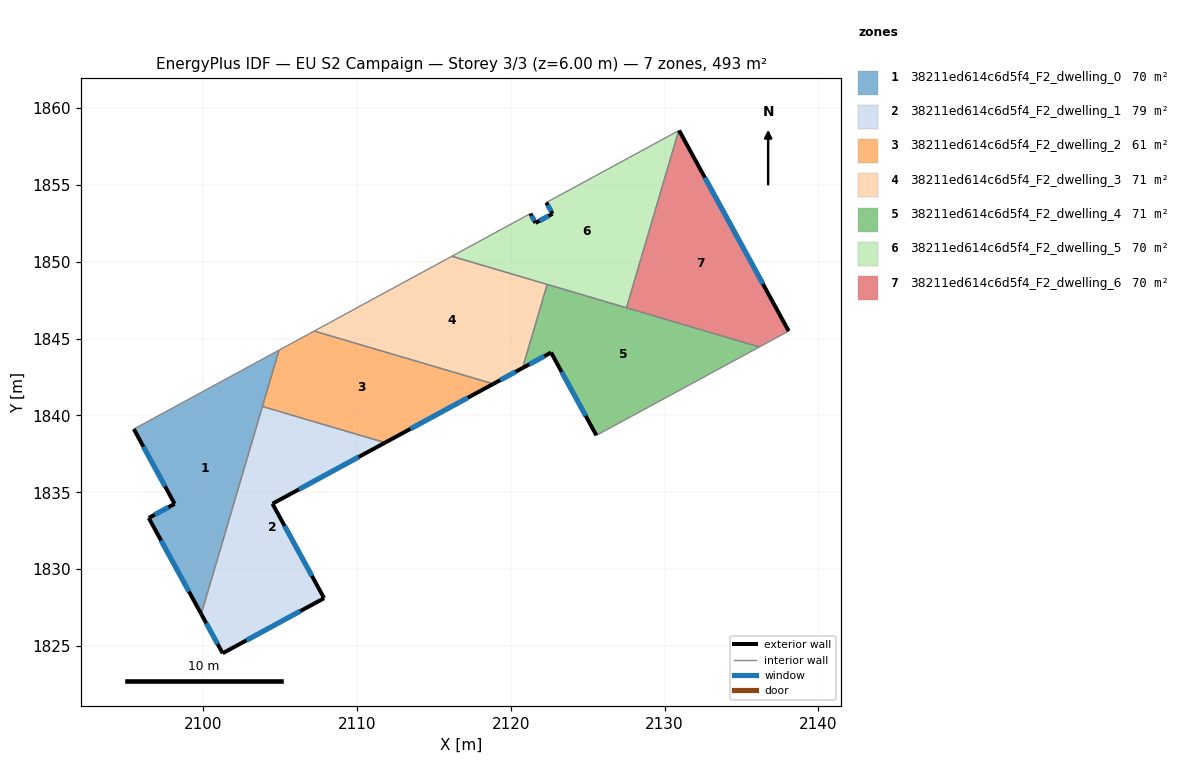
=== STOREY PLAN SPEC (per zone: floor XY polygon, exterior-wall plan segments, windows/doors) ===
zone 1: 38211ed614c6d5f4_F2_dwelling_0  (69.6 m²)
  floor: (2104.92, 1844.25) (2099.85, 1827.08) (2096.44, 1833.33) (2098.12, 1834.25) (2095.47, 1839.12)
  exterior wall: (2095.47, 1839.12) – (2098.12, 1834.25)  [5.5 m]
    window: (2096.09, 1837.97) – (2097.50, 1835.39)  [4.7 m²]
  exterior wall: (2096.44, 1833.33) – (2099.85, 1827.08)  [7.1 m]
    window: (2097.24, 1831.87) – (2099.05, 1828.55)  [6.0 m²]
  exterior wall: (2098.12, 1834.25) – (2096.44, 1833.33)  [1.9 m]
    window: (2097.73, 1834.03) – (2096.84, 1833.55)  [1.6 m²]
  interior walls: 3
zone 2: 38211ed614c6d5f4_F2_dwelling_1  (78.7 m²)
  floor: (2111.81, 1838.23) (2104.49, 1834.26) (2107.85, 1828.11) (2101.25, 1824.53) (2099.85, 1827.08) (2103.84, 1840.58)
  exterior wall: (2101.25, 1824.53) – (2107.85, 1828.11)  [7.5 m]
    window: (2102.80, 1825.37) – (2106.30, 1827.27)  [6.3 m²]
  exterior wall: (2099.85, 1827.08) – (2101.25, 1824.53)  [2.9 m]
    window: (2100.18, 1826.48) – (2100.92, 1825.13)  [2.5 m²]
  exterior wall: (2104.49, 1834.26) – (2111.81, 1838.23)  [8.3 m]
    window: (2106.21, 1835.19) – (2110.09, 1837.30)  [7.0 m²]
  exterior wall: (2107.85, 1828.11) – (2104.49, 1834.26)  [7.0 m]
    window: (2107.06, 1829.56) – (2105.28, 1832.82)  [5.9 m²]
  interior walls: 2
zone 3: 38211ed614c6d5f4_F2_dwelling_2  (61.4 m²)
  floor: (2118.86, 1842.06) (2111.81, 1838.23) (2103.84, 1840.59) (2104.92, 1844.25) (2107.20, 1845.49)
  exterior wall: (2111.81, 1838.23) – (2118.86, 1842.06)  [8.0 m]
    window: (2113.47, 1839.13) – (2117.20, 1841.16)  [6.8 m²]
  interior walls: 4
zone 4: 38211ed614c6d5f4_F2_dwelling_3  (71.4 m²)
  floor: (2122.36, 1848.53) (2120.76, 1843.09) (2118.86, 1842.06) (2107.20, 1845.49) (2116.16, 1850.36)
  exterior wall: (2118.86, 1842.06) – (2120.76, 1843.09)  [2.2 m]
    window: (2119.30, 1842.30) – (2120.31, 1842.85)  [1.8 m²]
  interior walls: 4
zone 5: 38211ed614c6d5f4_F2_dwelling_4  (71.4 m²)
  floor: (2136.17, 1844.46) (2125.56, 1838.71) (2122.61, 1844.09) (2120.76, 1843.09) (2122.36, 1848.53)
  exterior wall: (2122.61, 1844.09) – (2125.56, 1838.71)  [6.1 m]
    window: (2123.31, 1842.83) – (2124.87, 1839.97)  [5.2 m²]
  exterior wall: (2120.76, 1843.09) – (2122.61, 1844.09)  [2.1 m]
    window: (2121.19, 1843.32) – (2122.18, 1843.86)  [1.8 m²]
  interior walls: 4
zone 6: 38211ed614c6d5f4_F2_dwelling_5  (70.5 m²)
  floor: (2130.92, 1858.53) (2127.52, 1847.01) (2116.16, 1850.36) (2121.27, 1853.13) (2121.60, 1852.53) (2122.71, 1853.12) (2122.30, 1853.85)
  exterior wall: (2121.60, 1852.53) – (2121.27, 1853.13)  [0.7 m]
    window: (2121.52, 1852.67) – (2121.35, 1852.99)  [0.6 m²]
  exterior wall: (2122.71, 1853.12) – (2121.60, 1852.53)  [1.3 m]
    window: (2122.45, 1852.98) – (2121.86, 1852.67)  [1.1 m²]
  exterior wall: (2122.30, 1853.85) – (2122.71, 1853.12)  [0.8 m]
    window: (2122.40, 1853.68) – (2122.61, 1853.29)  [0.7 m²]
  interior walls: 5
zone 7: 38211ed614c6d5f4_F2_dwelling_6  (70.5 m²)
  floor: (2130.94, 1858.54) (2138.07, 1845.49) (2136.17, 1844.46) (2127.52, 1847.01) (2130.92, 1858.53)
  exterior wall: (2138.07, 1845.49) – (2130.94, 1858.54)  [14.9 m]
    window: (2136.40, 1848.56) – (2132.62, 1855.48)  [12.5 m²]
  interior walls: 4

=== DERIVED (storey summary) ===
Building: EU S2 Campaign
Storey: 3 of 3  (floor level z = 6.00 m)
Storey gross floor area: 493.4 m²
Zones on this storey: 7
  - 38211ed614c6d5f4_F2_dwelling_0: floor 69.6 m²; exterior wall 14.6 m (43.7 m²); 3 window(s) 12.3 m²; WWR 28.1%
  - 38211ed614c6d5f4_F2_dwelling_1: floor 78.7 m²; exterior wall 25.8 m (77.3 m²); 4 window(s) 21.7 m²; WWR 28.1%
  - 38211ed614c6d5f4_F2_dwelling_2: floor 61.4 m²; exterior wall 8.0 m (24.0 m²); 1 window(s) 6.8 m²; WWR 28.1%
  - 38211ed614c6d5f4_F2_dwelling_3: floor 71.4 m²; exterior wall 2.2 m (6.5 m²); 1 window(s) 1.8 m²; WWR 28.1%
  - 38211ed614c6d5f4_F2_dwelling_4: floor 71.4 m²; exterior wall 8.3 m (24.8 m²); 2 window(s) 7.0 m²; WWR 28.1%
  - 38211ed614c6d5f4_F2_dwelling_5: floor 70.5 m²; exterior wall 2.8 m (8.4 m²); 3 window(s) 2.4 m²; WWR 28.1%
  - 38211ed614c6d5f4_F2_dwelling_6: floor 70.5 m²; exterior wall 14.9 m (44.6 m²); 1 window(s) 12.5 m²; WWR 28.1%
Zone adjacency (shared interzone walls):
  - 38211ed614c6d5f4_F2_dwelling_0 ↔ 38211ed614c6d5f4_F2_dwelling_1
  - 38211ed614c6d5f4_F2_dwelling_0 ↔ 38211ed614c6d5f4_F2_dwelling_2
  - 38211ed614c6d5f4_F2_dwelling_1 ↔ 38211ed614c6d5f4_F2_dwelling_2
  - 38211ed614c6d5f4_F2_dwelling_2 ↔ 38211ed614c6d5f4_F2_dwelling_3
  - 38211ed614c6d5f4_F2_dwelling_3 ↔ 38211ed614c6d5f4_F2_dwelling_4
  - 38211ed614c6d5f4_F2_dwelling_3 ↔ 38211ed614c6d5f4_F2_dwelling_5
  - 38211ed614c6d5f4_F2_dwelling_4 ↔ 38211ed614c6d5f4_F2_dwelling_5
  - 38211ed614c6d5f4_F2_dwelling_4 ↔ 38211ed614c6d5f4_F2_dwelling_6
  - 38211ed614c6d5f4_F2_dwelling_5 ↔ 38211ed614c6d5f4_F2_dwelling_6